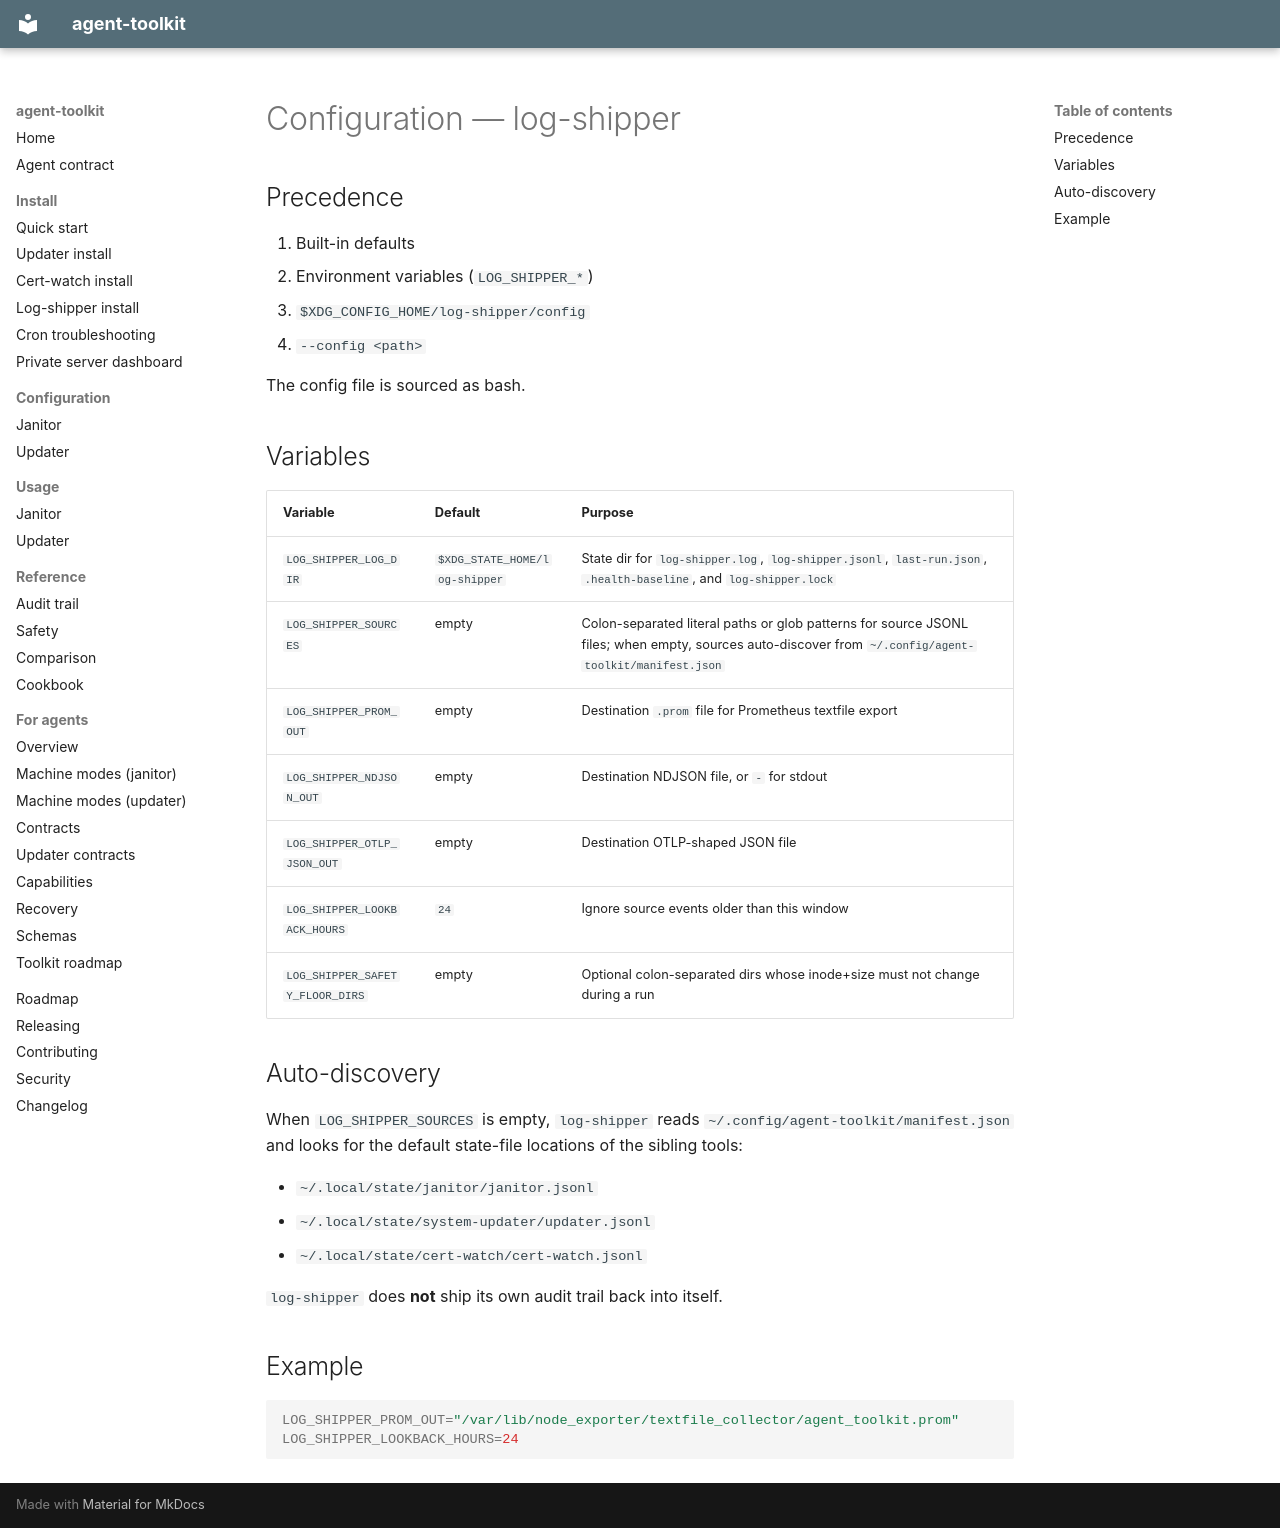

repository: agent-frontier/agent-toolkit · page: log-shipper-configuration/index.html · generator: mkdocs

# Configuration — log-shipper

## Precedence

1. Built-in defaults
2. Environment variables (`LOG_SHIPPER_*`)
3. `$XDG_CONFIG_HOME/log-shipper/config`
4. `--config <path>`

The config file is sourced as bash.

## Variables

| Variable | Default | Purpose |
|---|---|---|
| `LOG_SHIPPER_LOG_DIR` | `$XDG_STATE_HOME/log-shipper` | State dir for `log-shipper.log`, `log-shipper.jsonl`, `last-run.json`, `.health-baseline`, and `log-shipper.lock` |
| `LOG_SHIPPER_SOURCES` | empty | Colon-separated literal paths or glob patterns for source JSONL files; when empty, sources auto-discover from `~/.config/agent-toolkit/manifest.json` |
| `LOG_SHIPPER_PROM_OUT` | empty | Destination `.prom` file for Prometheus textfile export |
| `LOG_SHIPPER_NDJSON_OUT` | empty | Destination NDJSON file, or `-` for stdout |
| `LOG_SHIPPER_OTLP_JSON_OUT` | empty | Destination OTLP-shaped JSON file |
| `LOG_SHIPPER_LOOKBACK_HOURS` | `24` | Ignore source events older than this window |
| `LOG_SHIPPER_SAFETY_FLOOR_DIRS` | empty | Optional colon-separated dirs whose inode+size must not change during a run |

## Auto-discovery

When `LOG_SHIPPER_SOURCES` is empty, `log-shipper` reads `~/.config/agent-toolkit/manifest.json` and looks for the default state-file locations of the sibling tools:

- `~/.local/state/janitor/janitor.jsonl`
- `~/.local/state/system-updater/updater.jsonl`
- `~/.local/state/cert-watch/cert-watch.jsonl`

`log-shipper` does **not** ship its own audit trail back into itself.

## Example

```bash
LOG_SHIPPER_PROM_OUT="/var/lib/node_exporter/textfile_collector/agent_toolkit.prom"
LOG_SHIPPER_LOOKBACK_HOURS=24
```
